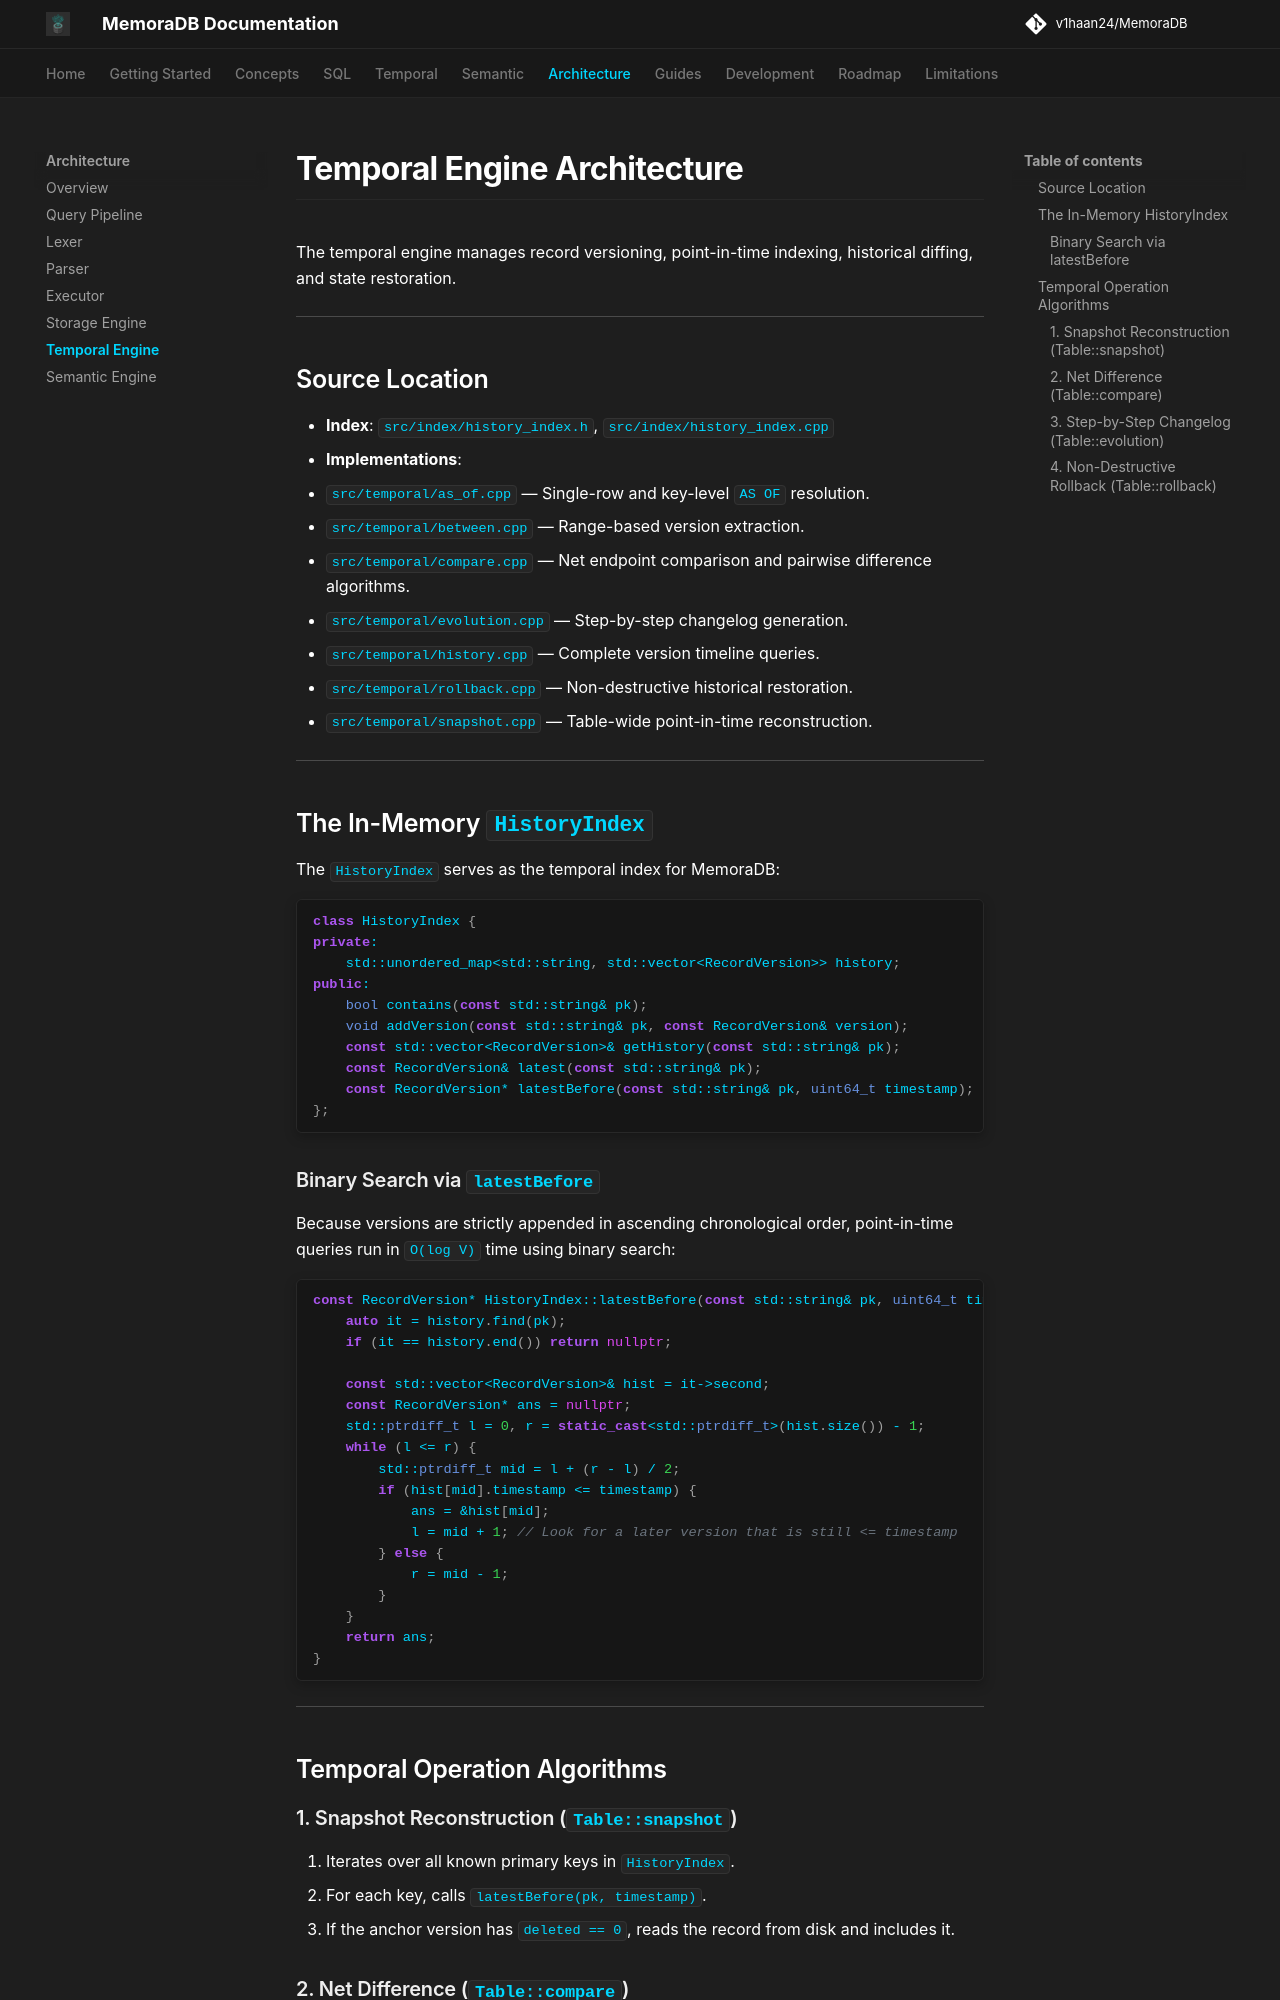

repository: v1haan24/MemoraDB · page: architecture/temporal-engine/index.html · generator: mkdocs

# Temporal Engine Architecture

The temporal engine manages record versioning, point-in-time indexing, historical diffing, and state restoration.

---

## Source Location

* **Index**: `src/index/history_index.h`, `src/index/history_index.cpp`
* **Implementations**:
  * `src/temporal/as_of.cpp` — Single-row and key-level `AS OF` resolution.
  * `src/temporal/between.cpp` — Range-based version extraction.
  * `src/temporal/compare.cpp` — Net endpoint comparison and pairwise difference algorithms.
  * `src/temporal/evolution.cpp` — Step-by-step changelog generation.
  * `src/temporal/history.cpp` — Complete version timeline queries.
  * `src/temporal/rollback.cpp` — Non-destructive historical restoration.
  * `src/temporal/snapshot.cpp` — Table-wide point-in-time reconstruction.

---

## The In-Memory `HistoryIndex`

The `HistoryIndex` serves as the temporal index for MemoraDB:

```cpp
class HistoryIndex {
private:
    std::unordered_map<std::string, std::vector<RecordVersion>> history;
public:
    bool contains(const std::string& pk);
    void addVersion(const std::string& pk, const RecordVersion& version);
    const std::vector<RecordVersion>& getHistory(const std::string& pk);
    const RecordVersion& latest(const std::string& pk);
    const RecordVersion* latestBefore(const std::string& pk, uint64_t timestamp);
};
```

### Binary Search via `latestBefore`
Because versions are strictly appended in ascending chronological order, point-in-time queries run in `O(log V)` time using binary search:

```cpp
const RecordVersion* HistoryIndex::latestBefore(const std::string& pk, uint64_t timestamp) {
    auto it = history.find(pk);
    if (it == history.end()) return nullptr;
    
    const std::vector<RecordVersion>& hist = it->second;
    const RecordVersion* ans = nullptr;
    std::ptrdiff_t l = 0, r = static_cast<std::ptrdiff_t>(hist.size()) - 1;
    while (l <= r) {
        std::ptrdiff_t mid = l + (r - l) / 2;
        if (hist[mid].timestamp <= timestamp) {
            ans = &hist[mid];
            l = mid + 1; // Look for a later version that is still <= timestamp
        } else {
            r = mid - 1;
        }
    }
    return ans;
}
```

---

## Temporal Operation Algorithms
